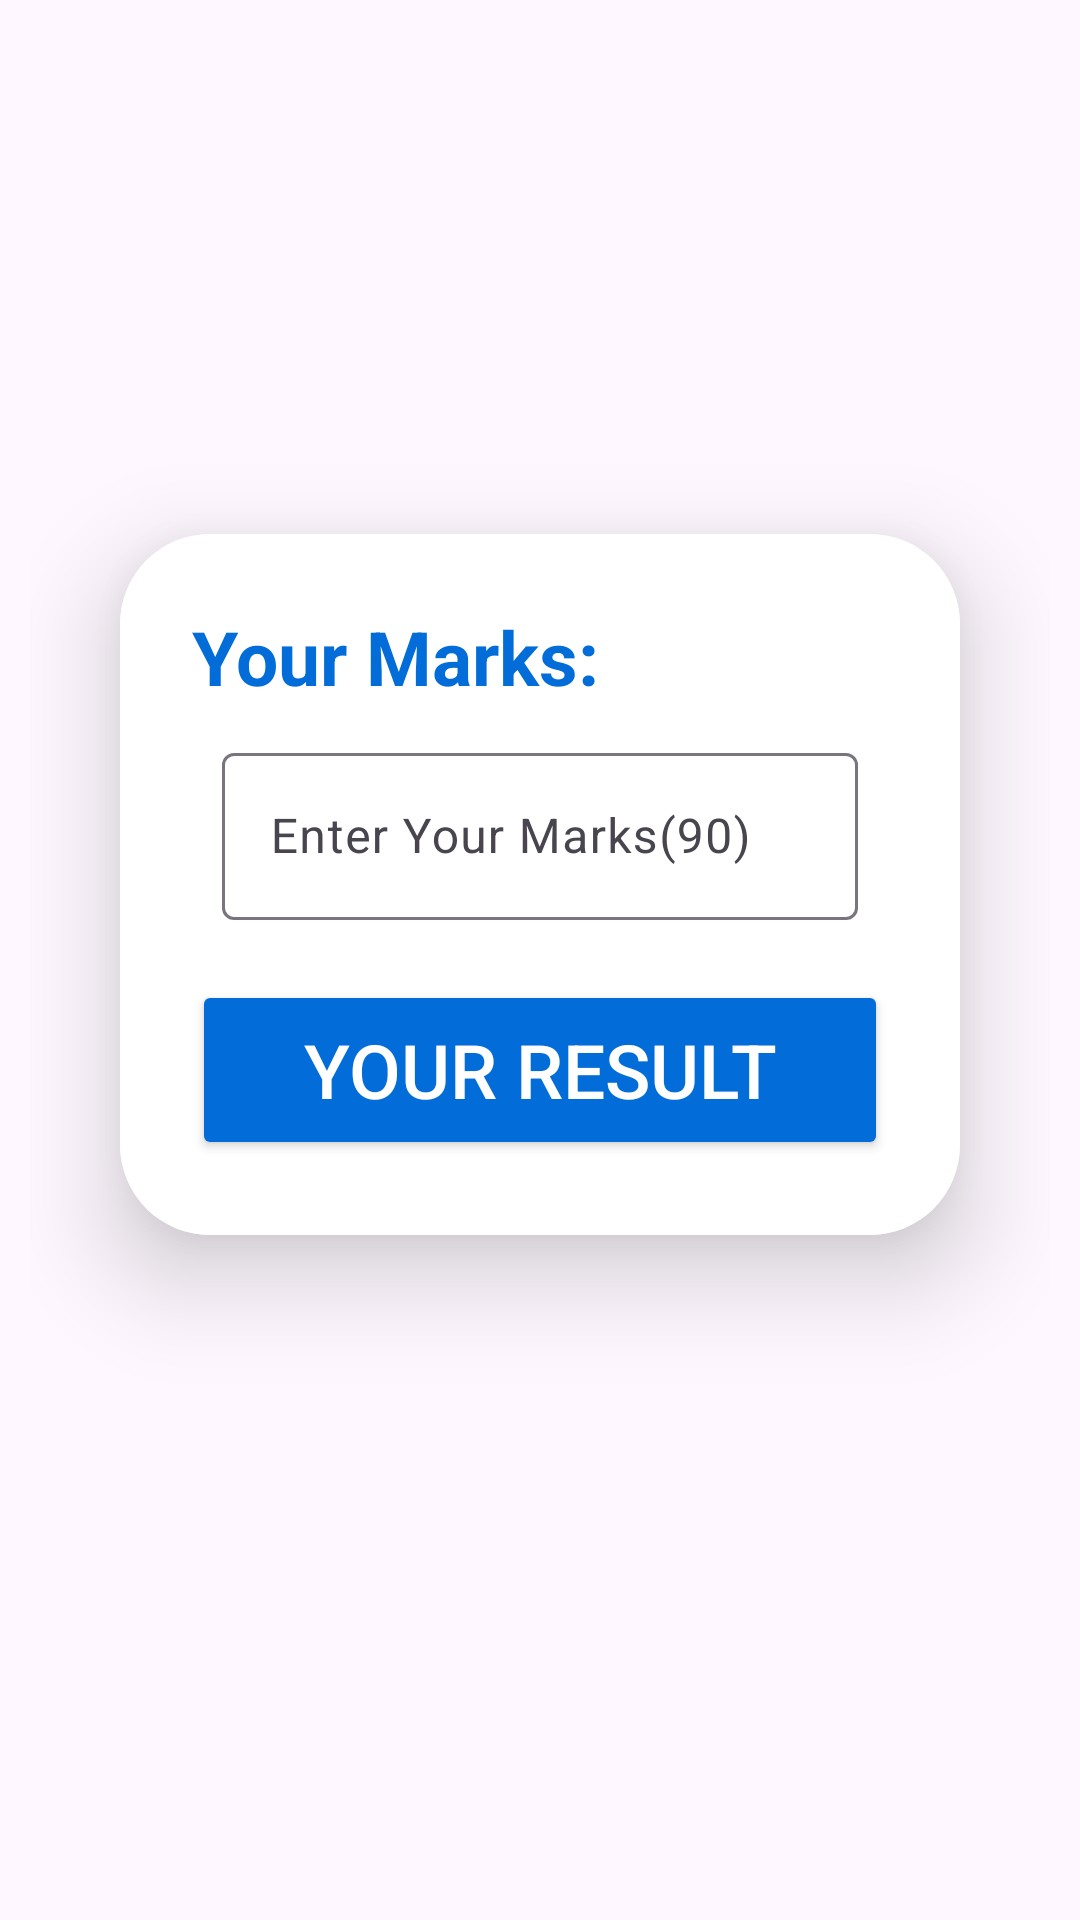

The Android layout XML behind this screen, and the referenced resources:
<!-- AndroidManifest.xml: application theme Theme.ResultApp -->
<!-- res/layout/activity_main.xml -->
<?xml version="1.0" encoding="utf-8"?>
<LinearLayout xmlns:android="http://schemas.android.com/apk/res/android"
    xmlns:app="http://schemas.android.com/apk/res-auto"
    xmlns:tools="http://schemas.android.com/tools"
    android:layout_width="match_parent"
    android:layout_height="match_parent"
    android:background="@drawable/bg"
    android:gravity="center"
    android:orientation="vertical"
    android:padding="10dp"
    tools:context=".MainActivity">

    <androidx.cardview.widget.CardView
        android:layout_width="match_parent"
        android:layout_height="wrap_content"
        android:layout_margin="30dp"
        android:background="@color/white"
        app:cardCornerRadius="30dp"
        app:cardElevation="20dp">

        <LinearLayout
            android:layout_width="match_parent"
            android:layout_height="wrap_content"
            android:layout_gravity="center_horizontal"
            android:background="@color/white"
            android:orientation="vertical"
            android:padding="24dp">

            <TextView
                android:layout_width="match_parent"
                android:layout_height="wrap_content"
                android:text="Your Marks:"
                android:textColor="#026dd8"
                android:textSize="25sp"
                android:textStyle="bold" />


            <com.google.android.material.textfield.TextInputLayout
                style="@style/Widget.Material3.TextInputLayout.OutlinedBox"
                android:layout_width="match_parent"
                android:layout_height="wrap_content"
                android:layout_margin="10dp"
                android:hint="Enter Your Marks(90)"
                app:counterTextColor="@color/black"
                app:endIconMode="clear_text"
                app:helperTextTextColor="#C2185B">

                <com.google.android.material.textfield.TextInputEditText
                    android:id="@+id/Put_result"
                    android:layout_width="match_parent"
                    android:layout_height="wrap_content"
                    android:inputType="numberDecimal" />
            </com.google.android.material.textfield.TextInputLayout>


            <Button
                android:id="@+id/result_btn"
                android:layout_width="match_parent"
                android:layout_height="60dp"
                android:layout_marginTop="10dp"
                android:layout_marginBottom="1dp"
                android:backgroundTint="#026dd8"
                android:text="Your Result"
                android:textColor="@color/white"
                android:textSize="25sp"
                app:cornerRadius="20dp" />

        </LinearLayout>
    </androidx.cardview.widget.CardView>

    <TextView
        android:id="@+id/tvResult"
        android:layout_width="match_parent"
        android:layout_height="wrap_content"
        android:gravity="center"
        android:padding="5dp"
        android:textColor="#026dd8"
        android:textSize="30sp" />


</LinearLayout>
<!-- resources referenced by this layout -->
<resources>
  <style name="Theme.ResultApp" parent="Base.Theme.ResultApp" />
  <style name="Base.Theme.ResultApp" parent="Theme.Material3.DayNight.NoActionBar">
          
          
      </style>
  <!-- not gathered from this repository: default colours our renderer supplied (Android Studio template values) -->
  <color name="black">#FF000000</color>
  <color name="white">#FFFFFFFF</color>
</resources>
